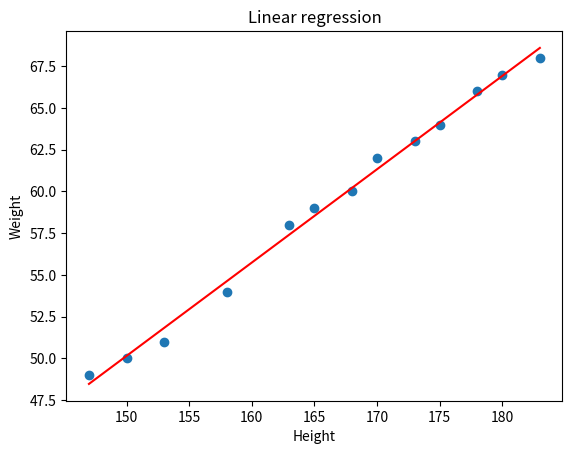

Source code (Python):

import numpy as np
import matplotlib.pyplot as plt


X = np.array([[147, 150, 153, 158, 163, 165, 168, 170, 173, 175, 178, 180,
               183]]).reshape(-1,1)
Y = np.array([49, 50, 51, 54, 58, 59, 60, 62, 63, 64, 66, 67, 68])

#Show result
plt.scatter(X, Y)
plt.xlabel("Height")
plt.ylabel("Weight")
plt.title("Linear regression")


#Building Xbar
one = np.ones((X.shape[0], 1))
Xbar = np.hstack((one,X))


#Caculate weights of the linear regression model
A = np.dot(Xbar.T, Xbar)
B = np.dot(Xbar.T, Y)
W = np.dot(np.linalg.pinv(A), B)
print(W)

#Art line
predict = np.dot(Xbar, W.reshape(-1,1))
plt.plot((Xbar[0][1], Xbar[X.shape[0]-1][1]), (predict[0], predict[X.shape[0]-1]), 'r')

#weights
w_0, w_1 = W[0], W[1]
y1 = w_1*155 + w_0
y2 = w_1*160 + w_0
print('Input 155cm, true output 52kg, predicted output %.2fkg.' %(y1))
print('Input 165cm, true output 56kg, predicted output %.2fkg.' %(y2))

plt.show()


